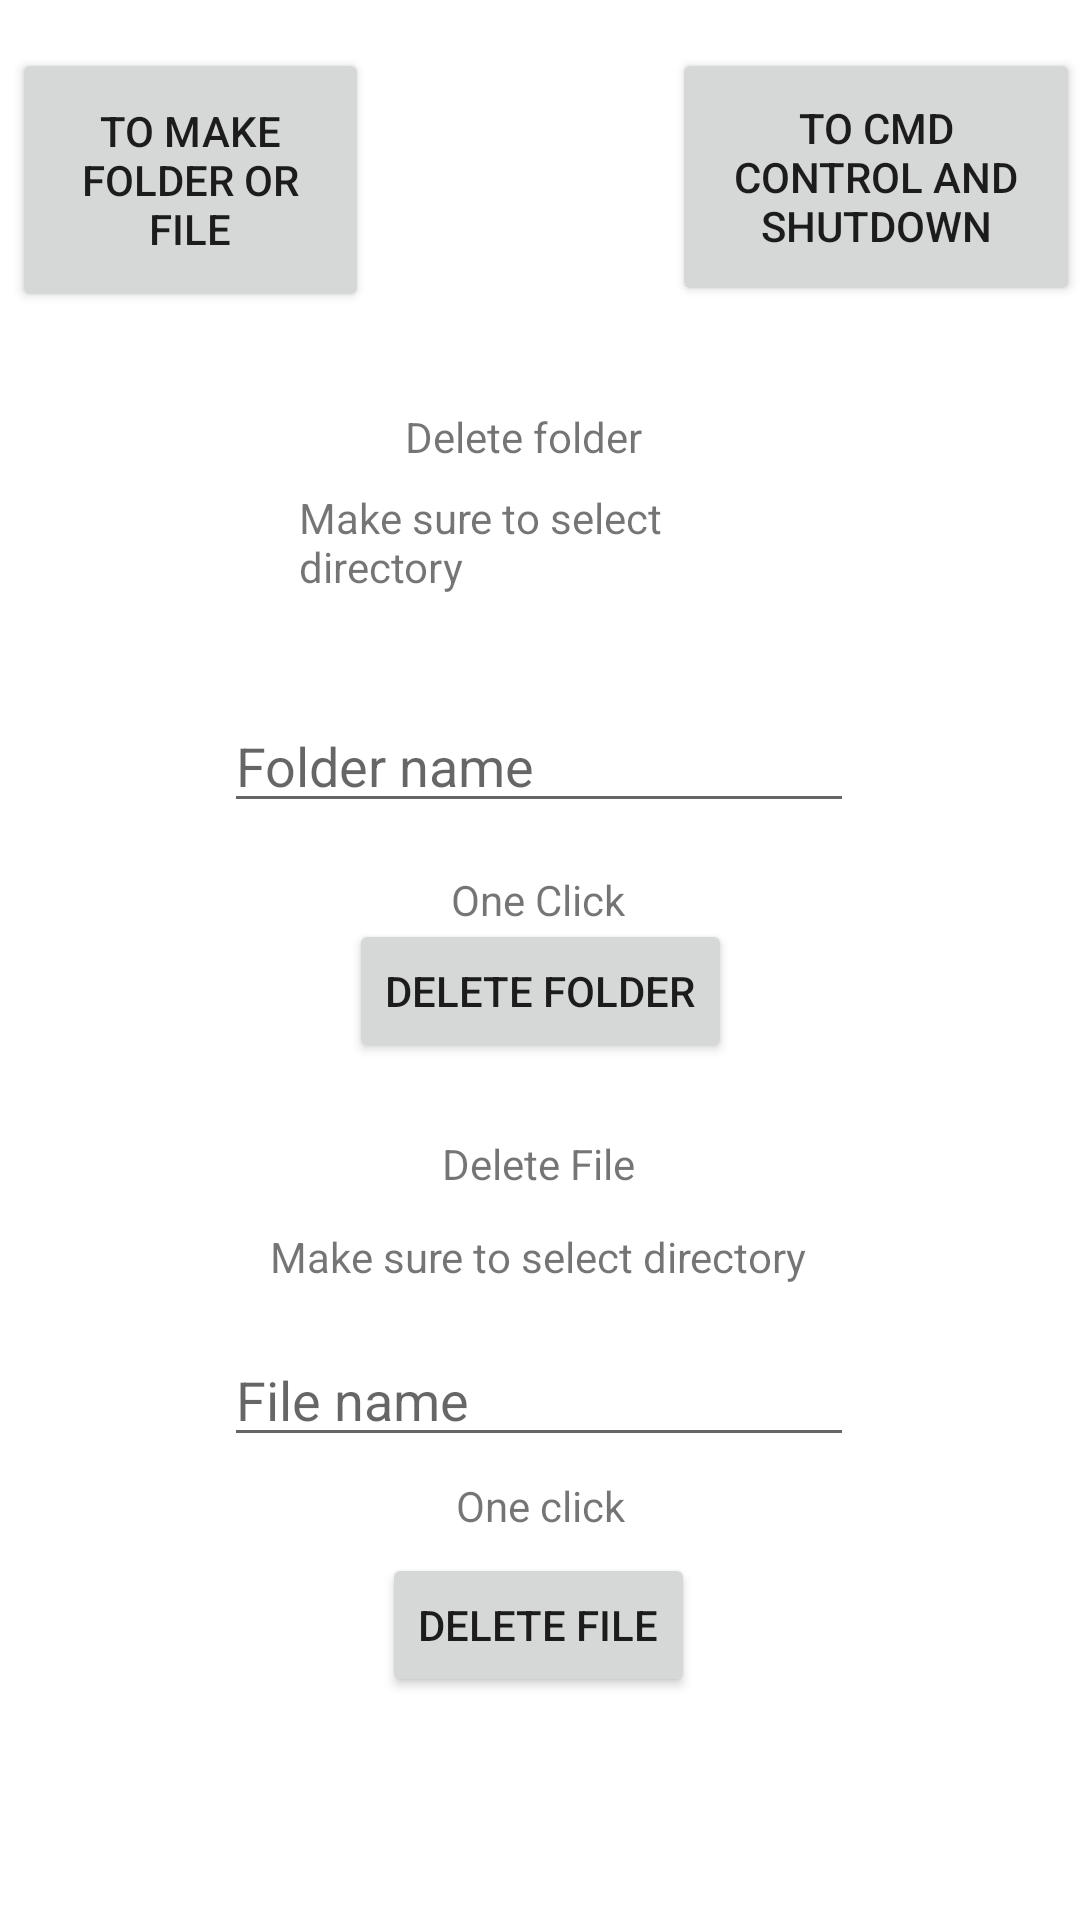

Here is an Android app screen rendered from its layout file. Give the layout XML and the strings, colors and styles it references.
<!-- AndroidManifest.xml: application theme Theme.LettryApp -->
<!-- res/layout/activity_pro5.xml -->
<?xml version="1.0" encoding="utf-8"?>
<androidx.constraintlayout.widget.ConstraintLayout xmlns:android="http://schemas.android.com/apk/res/android"
    xmlns:app="http://schemas.android.com/apk/res-auto"
    xmlns:tools="http://schemas.android.com/tools"
    android:id="@+id/chiti"
    android:layout_width="match_parent"
    android:layout_height="match_parent"
    tools:context=".Pro5">

    <Button
        android:id="@+id/shiti"
        android:layout_width="119dp"
        android:layout_height="88dp"
        android:layout_marginStart="4dp"
        android:layout_marginTop="16dp"
        android:onClick="Last_Pae"
        android:text="To make folder or file"
        app:layout_constraintStart_toStartOf="parent"
        app:layout_constraintTop_toTopOf="parent" />

    <Button
        android:id="@+id/button5"
        android:layout_width="136dp"
        android:layout_height="86dp"
        android:layout_marginTop="16dp"
        android:onClick="Next_Pe"
        android:text="To cmd control and shutdown"
        app:layout_constraintEnd_toEndOf="parent"
        app:layout_constraintHorizontal_bias="1.0"
        app:layout_constraintStart_toEndOf="@+id/shiti"
        app:layout_constraintTop_toTopOf="parent" />

    <TextView
        android:id="@+id/textView"
        android:layout_width="wrap_content"
        android:layout_height="wrap_content"
        android:layout_marginTop="136dp"
        android:text="Delete folder"
        app:layout_constraintEnd_toEndOf="parent"
        app:layout_constraintHorizontal_bias="0.48"
        app:layout_constraintStart_toStartOf="parent"
        app:layout_constraintTop_toTopOf="parent" />

    <TextView
        android:id="@+id/textView4"
        android:layout_width="161dp"
        android:layout_height="42dp"
        android:layout_marginTop="8dp"
        android:text="Make sure to select directory "
        app:layout_constraintEnd_toEndOf="parent"
        app:layout_constraintStart_toStartOf="parent"
        app:layout_constraintTop_toBottomOf="@+id/textView" />

    <EditText
        android:id="@+id/lmao_90"
        android:layout_width="wrap_content"
        android:layout_height="wrap_content"
        android:layout_marginTop="28dp"
        android:ems="10"
        android:hint="Folder name"
        android:inputType="textPersonName"
        app:layout_constraintEnd_toEndOf="parent"
        app:layout_constraintHorizontal_bias="0.497"
        app:layout_constraintStart_toStartOf="parent"
        app:layout_constraintTop_toBottomOf="@+id/textView4" />

    <Button
        android:id="@+id/button6"
        android:layout_width="wrap_content"
        android:layout_height="wrap_content"
        android:layout_marginTop="32dp"
        android:onClick="Mor"
        android:text="Delete Folder"
        app:layout_constraintEnd_toEndOf="parent"
        app:layout_constraintStart_toStartOf="parent"
        app:layout_constraintTop_toBottomOf="@+id/lmao_90" />

    <TextView
        android:id="@+id/textView7"
        android:layout_width="wrap_content"
        android:layout_height="wrap_content"
        android:layout_marginTop="24dp"
        android:text="Delete File"
        app:layout_constraintEnd_toEndOf="parent"
        app:layout_constraintHorizontal_bias="0.498"
        app:layout_constraintStart_toStartOf="parent"
        app:layout_constraintTop_toBottomOf="@+id/button6" />

    <TextView
        android:id="@+id/textView8"
        android:layout_width="wrap_content"
        android:layout_height="wrap_content"
        android:layout_marginTop="12dp"
        android:text="Make sure to select directory"
        app:layout_constraintEnd_toEndOf="parent"
        app:layout_constraintHorizontal_bias="0.497"
        app:layout_constraintStart_toStartOf="parent"
        app:layout_constraintTop_toBottomOf="@+id/textView7" />

    <EditText
        android:id="@+id/shaplagnag_90"
        android:layout_width="wrap_content"
        android:layout_height="wrap_content"
        android:layout_marginTop="16dp"
        android:ems="10"
        android:hint="File name"
        android:inputType="textPersonName"
        app:layout_constraintEnd_toEndOf="parent"
        app:layout_constraintHorizontal_bias="0.497"
        app:layout_constraintStart_toStartOf="parent"
        app:layout_constraintTop_toBottomOf="@+id/textView8" />

    <Button
        android:id="@+id/kill_bill"
        android:layout_width="wrap_content"
        android:layout_height="wrap_content"
        android:layout_marginTop="32dp"
        android:onClick="jol"
        android:text="Delete file"
        app:layout_constraintEnd_toEndOf="parent"
        app:layout_constraintHorizontal_bias="0.498"
        app:layout_constraintStart_toStartOf="parent"
        app:layout_constraintTop_toBottomOf="@+id/shaplagnag_90" />

    <TextView
        android:id="@+id/textView13"
        android:layout_width="wrap_content"
        android:layout_height="wrap_content"
        android:layout_marginTop="16dp"
        android:text="One Click"
        app:layout_constraintEnd_toEndOf="parent"
        app:layout_constraintHorizontal_bias="0.498"
        app:layout_constraintStart_toStartOf="parent"
        app:layout_constraintTop_toBottomOf="@+id/lmao_90" />

    <TextView
        android:id="@+id/textView14"
        android:layout_width="wrap_content"
        android:layout_height="wrap_content"
        android:text="One click"
        app:layout_constraintBottom_toTopOf="@+id/kill_bill"
        app:layout_constraintEnd_toEndOf="parent"
        app:layout_constraintStart_toStartOf="parent"
        app:layout_constraintTop_toBottomOf="@+id/shaplagnag_90" />
</androidx.constraintlayout.widget.ConstraintLayout>
<!-- resources referenced by this layout -->
<resources>
  <style name="Theme.LettryApp" parent="Theme.MaterialComponents.DayNight.DarkActionBar">
          
          <item name="colorPrimary">@color/purple_500</item>
          <item name="colorPrimaryVariant">@color/purple_700</item>
          <item name="colorOnPrimary">@color/white</item>
          
          <item name="colorSecondary">@color/teal_200</item>
          <item name="colorSecondaryVariant">@color/teal_700</item>
          <item name="colorOnSecondary">@color/black</item>
          
          <item name="android:statusBarColor" tools:targetApi="l">?attr/colorPrimaryVariant</item>
          
      </style>
  <!-- not gathered from this repository: default colours our renderer supplied (Android Studio template values) -->
  <color name="purple_500">#FF6200EE</color>
  <color name="purple_700">#FF3700B3</color>
  <color name="teal_200">#FF03DAC5</color>
  <color name="teal_700">#FF018786</color>
  <color name="black">#FF000000</color>
  <color name="white">#FFFFFFFF</color>
</resources>
